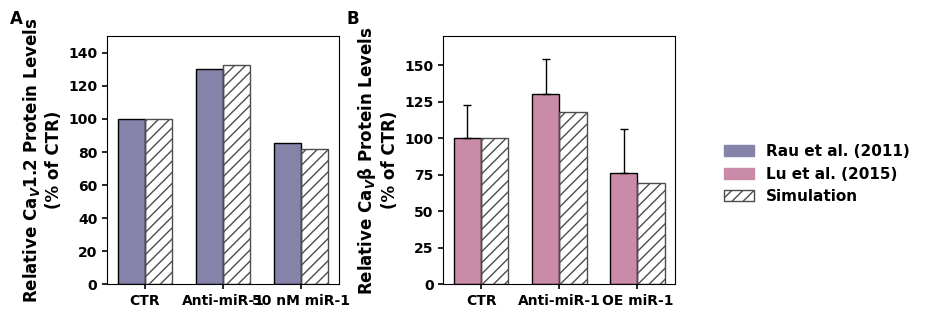

Recreate this plot in Python. (Note: this script raises an exception after producing the figure.)
import matplotlib.pyplot as plt
from matplotlib import rcParams
import numpy as np
import matplotlib.patches as mpatches

rcParams['font.family'] = 'Arial'
rcParams['font.size'] = 10
rcParams['font.weight'] = 'bold'

figsize = (17.6 / 2.54, 7 / 2.54)  # 17.6 cm × 7 cm
bar_width = 0.35

# Figure 3A 
groups_A = ['CTR', 'Anti-miR-1', '50 nM miR-1']
exp_data_A = [100, 130.4, 85.3]
sim_data_A = [100.0, 132.9, 81.7]

# Figure 3B 
groups_B = ['CTR', 'Anti-miR-1', 'OE miR-1']
exp_data_B = [100.0, 130.476, 76.190]
sim_data_B = [100.0, 118.4, 69.5]
err_exp_B = [22.857, 23.810, 30.476]
x_pos = np.arange(len(groups_B))

exp_color_A = '#8583A9'   # Rau et al. (2011)
exp_color_B = '#CA8BA8'   # Lu et al. (2015)
SIM_EDGE = '#4D4D4D'
SIM_HATCH = '///'

fig, axes = plt.subplots(1, 2, figsize=figsize)
axA, axB = axes

x_A = np.arange(len(groups_A))
axA.bar(x_A - bar_width/2, exp_data_A, width=bar_width, color=exp_color_A, edgecolor='black')
axA.bar(x_A + bar_width/2, sim_data_A, width=bar_width,
        facecolor='none', edgecolor=SIM_EDGE, hatch=SIM_HATCH, linewidth=1)

axA.set_xticks(x_A)
axA.set_xticklabels(groups_A)
axA.set_ylabel("Relative Ca$_{V}$1.2 Protein Levels\n(% of CTR)", fontsize=12, fontweight='bold')
axA.set_ylim(0, 150)
axA.tick_params(width=1.2, labelsize=10)

x_B = np.arange(len(groups_B))
axB.bar(x_B - bar_width/2, exp_data_B, width=bar_width, color=exp_color_B, edgecolor='black',
    yerr=[np.zeros_like(err_exp_B), err_exp_B], capsize=3, error_kw=dict(lw=1, capthick=1))
axB.bar(x_B + bar_width/2, sim_data_B, width=bar_width,
        facecolor='none', edgecolor=SIM_EDGE, hatch=SIM_HATCH, linewidth=1)

axB.set_xticks(x_B)
axB.set_xticklabels(groups_B)
axB.set_ylabel("Relative Ca$_{V}$β Protein Levels\n(% of CTR)", fontsize=12, fontweight='bold')
axB.set_ylim(0, 170)
axB.tick_params(width=1.2, labelsize=10)

legend_elements = [
    mpatches.Patch(color=exp_color_A, label='Rau et al. (2011)'),
    mpatches.Patch(color=exp_color_B, label='Lu et al. (2015)'),
    mpatches.Patch(facecolor='none', edgecolor=SIM_EDGE, hatch=SIM_HATCH,
                   label='Simulation', linewidth=1),
]

fig.subplots_adjust(left=0.08, right=0.9, top=1, bottom=0.10, wspace=0.45)

fig.legend(
    handles=legend_elements,
    loc='center left',
    bbox_to_anchor=(0.95, 0.50),
    frameon=False,
    fontsize=11
)

fig.canvas.draw()
renderer = fig.canvas.get_renderer()

def ax_bbox_in_fig(ax):
    return ax.get_window_extent(renderer=renderer).transformed(fig.transFigure.inverted())

# A
bboxA = ax_bbox_in_fig(axA)
fig.text(
    bboxA.x0 - 0.14,   
    bboxA.y1 + 0.03,    
    "A",
    ha='left', va='bottom',
    fontweight='bold', fontsize=12
)

# B
bboxB = ax_bbox_in_fig(axB)
fig.text(
    bboxB.x0 - 0.14,
    bboxB.y1 + 0.03,
    "B",
    ha='left', va='bottom',
    fontweight='bold', fontsize=12
)
from pathlib import Path

script_dir = Path(__file__).resolve().parent

output_dir = script_dir / "Output"
output_dir.mkdir(parents=True, exist_ok=True)
save_path = output_dir / "figure3 with error bar.jpg"
plt.savefig(save_path, dpi=300, bbox_inches="tight")
plt.show()
